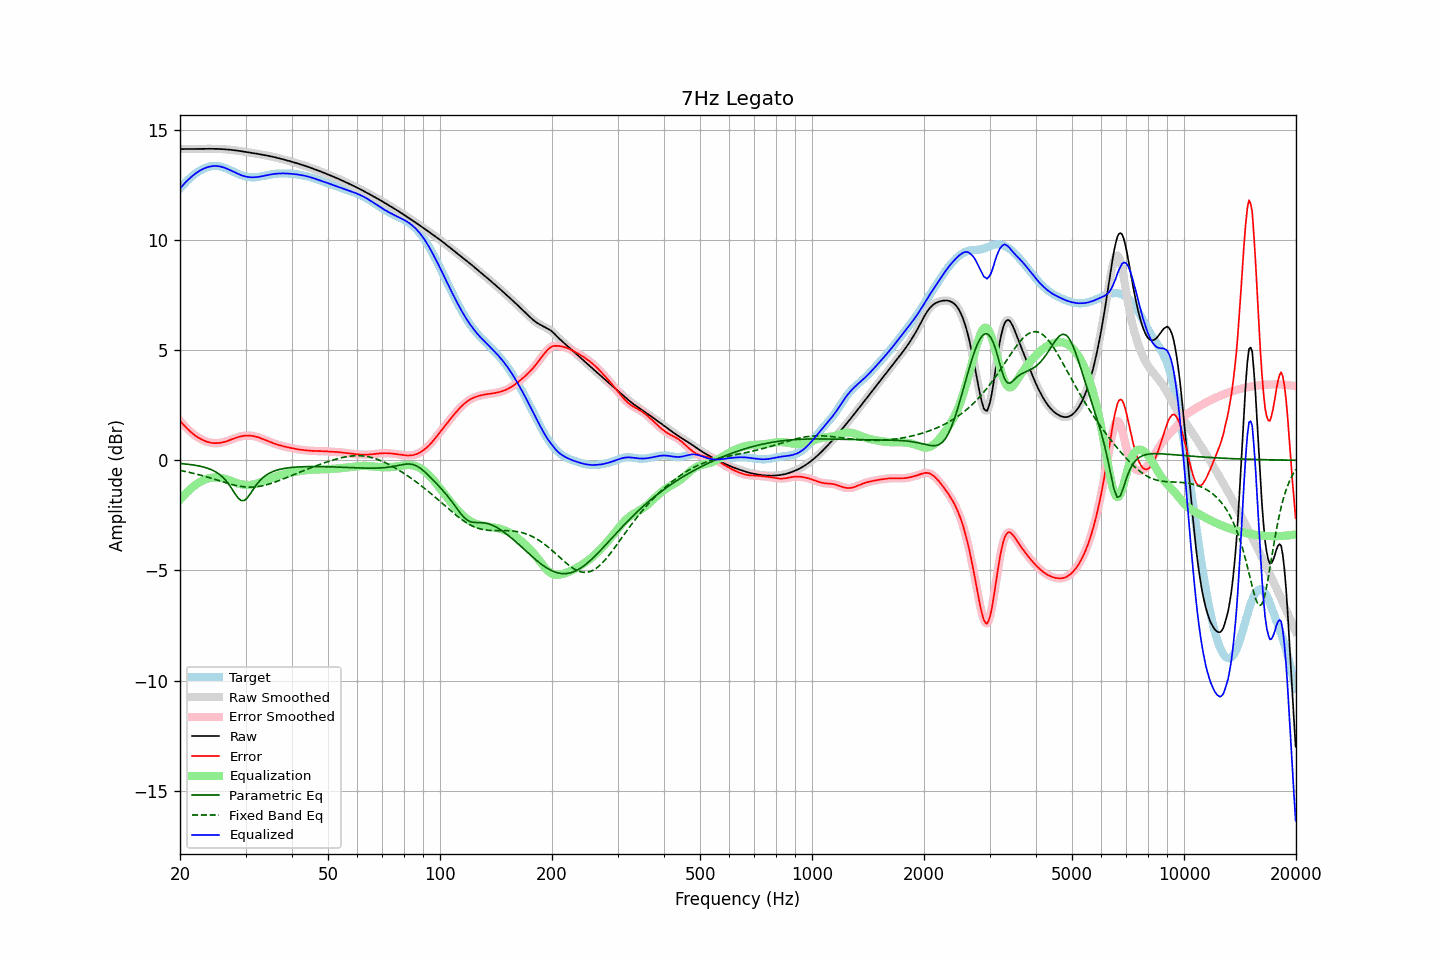

Source data for this figure (header and first rows):
frequency, raw, error, smoothed, error_smoothed, equalization, parametric_eq, fixed_band_eq, equalized_raw, equalized_smoothed, target
20.00, 14.13, 1.79, 14.13, 1.79, -1.79, -0.14, -0.46, 12.33, 12.33, 12.34
20.20, 14.13, 1.71, 14.13, 1.71, -1.71, -0.15, -0.48, 12.42, 12.42, 12.42
20.40, 14.13, 1.63, 14.13, 1.63, -1.63, -0.16, -0.49, 12.51, 12.51, 12.50
20.61, 14.13, 1.55, 14.13, 1.55, -1.55, -0.17, -0.51, 12.59, 12.59, 12.58
20.81, 14.13, 1.48, 14.13, 1.48, -1.47, -0.17, -0.52, 12.66, 12.66, 12.66
21.02, 14.13, 1.40, 14.13, 1.40, -1.40, -0.18, -0.54, 12.73, 12.73, 12.73
21.23, 14.13, 1.33, 14.13, 1.33, -1.33, -0.19, -0.55, 12.80, 12.80, 12.80
21.44, 14.13, 1.27, 14.13, 1.27, -1.27, -0.20, -0.57, 12.86, 12.86, 12.86
21.66, 14.13, 1.21, 14.13, 1.21, -1.21, -0.21, -0.59, 12.92, 12.92, 12.92
21.87, 14.13, 1.15, 14.13, 1.15, -1.15, -0.22, -0.60, 12.98, 12.98, 12.98
22.09, 14.13, 1.10, 14.13, 1.10, -1.10, -0.23, -0.62, 13.04, 13.04, 13.04
22.31, 14.14, 1.05, 14.14, 1.05, -1.05, -0.25, -0.64, 13.09, 13.09, 13.09
22.54, 14.14, 1.00, 14.14, 1.00, -1.00, -0.26, -0.66, 13.14, 13.14, 13.14
22.76, 14.14, 0.96, 14.14, 0.96, -0.96, -0.28, -0.68, 13.18, 13.18, 13.18
22.99, 14.14, 0.92, 14.14, 0.92, -0.92, -0.29, -0.70, 13.22, 13.22, 13.22
23.22, 14.14, 0.89, 14.14, 0.89, -0.89, -0.31, -0.72, 13.25, 13.25, 13.25
23.45, 14.14, 0.86, 14.14, 0.86, -0.86, -0.33, -0.74, 13.28, 13.28, 13.28
23.69, 14.14, 0.84, 14.14, 0.84, -0.84, -0.36, -0.76, 13.30, 13.30, 13.30
23.92, 14.14, 0.82, 14.14, 0.82, -0.82, -0.38, -0.78, 13.33, 13.33, 13.33
24.16, 14.14, 0.80, 14.14, 0.80, -0.80, -0.41, -0.81, 13.34, 13.34, 13.34
24.40, 14.14, 0.79, 14.14, 0.79, -0.79, -0.44, -0.83, 13.35, 13.35, 13.35
24.65, 14.14, 0.78, 14.14, 0.78, -0.78, -0.48, -0.85, 13.36, 13.36, 13.36
24.89, 14.14, 0.78, 14.14, 0.78, -0.78, -0.52, -0.87, 13.36, 13.36, 13.36
25.14, 14.14, 0.78, 14.14, 0.78, -0.78, -0.56, -0.90, 13.36, 13.36, 13.36
25.39, 14.13, 0.78, 14.13, 0.78, -0.78, -0.61, -0.92, 13.35, 13.35, 13.35
25.65, 14.13, 0.79, 14.13, 0.79, -0.79, -0.67, -0.94, 13.34, 13.34, 13.34
25.91, 14.13, 0.81, 14.13, 0.81, -0.81, -0.73, -0.97, 13.32, 13.32, 13.32
26.16, 14.12, 0.82, 14.12, 0.82, -0.82, -0.80, -0.99, 13.30, 13.30, 13.30
26.43, 14.12, 0.84, 14.12, 0.84, -0.84, -0.87, -1.01, 13.27, 13.27, 13.27
26.69, 14.11, 0.87, 14.11, 0.87, -0.87, -0.96, -1.03, 13.25, 13.25, 13.25
26.96, 14.11, 0.89, 14.11, 0.89, -0.89, -1.05, -1.05, 13.21, 13.21, 13.21
27.23, 14.10, 0.92, 14.10, 0.92, -0.92, -1.16, -1.07, 13.18, 13.18, 13.18
27.50, 14.09, 0.95, 14.09, 0.95, -0.95, -1.27, -1.09, 13.15, 13.15, 13.15
27.77, 14.08, 0.97, 14.08, 0.97, -0.97, -1.38, -1.11, 13.11, 13.11, 13.11
28.05, 14.07, 1.00, 14.07, 1.00, -1.00, -1.49, -1.13, 13.08, 13.07, 13.07
28.33, 14.07, 1.03, 14.07, 1.03, -1.03, -1.60, -1.15, 13.04, 13.04, 13.04
28.62, 14.06, 1.05, 14.06, 1.05, -1.05, -1.70, -1.16, 13.01, 13.01, 13.01
28.90, 14.04, 1.07, 14.04, 1.07, -1.07, -1.77, -1.17, 12.97, 12.97, 12.97
29.19, 14.03, 1.09, 14.03, 1.09, -1.09, -1.82, -1.19, 12.95, 12.95, 12.95
29.48, 14.02, 1.10, 14.02, 1.10, -1.10, -1.83, -1.20, 12.92, 12.92, 12.92
29.78, 14.01, 1.11, 14.01, 1.11, -1.11, -1.82, -1.21, 12.90, 12.90, 12.90
30.08, 14.00, 1.12, 14.00, 1.12, -1.12, -1.76, -1.21, 12.88, 12.88, 12.88
30.38, 13.99, 1.12, 13.99, 1.12, -1.12, -1.70, -1.22, 12.87, 12.87, 12.86
30.68, 13.98, 1.12, 13.98, 1.12, -1.12, -1.60, -1.22, 12.85, 12.86, 12.85
30.99, 13.96, 1.12, 13.96, 1.12, -1.11, -1.49, -1.22, 12.85, 12.85, 12.85
31.30, 13.95, 1.11, 13.95, 1.11, -1.11, -1.38, -1.22, 12.85, 12.85, 12.85
31.61, 13.94, 1.09, 13.94, 1.09, -1.09, -1.27, -1.21, 12.85, 12.85, 12.85
31.93, 13.93, 1.08, 13.93, 1.08, -1.08, -1.17, -1.21, 12.85, 12.85, 12.85
32.24, 13.92, 1.06, 13.92, 1.06, -1.06, -1.07, -1.20, 12.86, 12.86, 12.86
32.57, 13.90, 1.03, 13.90, 1.03, -1.03, -0.98, -1.19, 12.87, 12.87, 12.87
32.89, 13.89, 1.01, 13.89, 1.01, -1.01, -0.90, -1.18, 12.88, 12.88, 12.88
33.22, 13.88, 0.98, 13.88, 0.98, -0.98, -0.83, -1.16, 12.90, 12.90, 12.90
33.55, 13.86, 0.95, 13.86, 0.95, -0.95, -0.76, -1.15, 12.91, 12.91, 12.91
33.89, 13.85, 0.92, 13.85, 0.92, -0.92, -0.71, -1.13, 12.93, 12.93, 12.93
34.23, 13.84, 0.89, 13.84, 0.89, -0.89, -0.65, -1.11, 12.94, 12.94, 12.94
34.57, 13.82, 0.86, 13.82, 0.86, -0.86, -0.61, -1.09, 12.96, 12.96, 12.96
34.92, 13.81, 0.84, 13.81, 0.84, -0.84, -0.57, -1.07, 12.97, 12.97, 12.97
35.27, 13.79, 0.81, 13.79, 0.81, -0.81, -0.54, -1.04, 12.98, 12.98, 12.98
35.62, 13.77, 0.78, 13.77, 0.78, -0.78, -0.50, -1.02, 12.99, 12.99, 13.00
35.97, 13.76, 0.75, 13.76, 0.75, -0.75, -0.48, -0.99, 13.00, 13.00, 13.00
... 635 more rows
